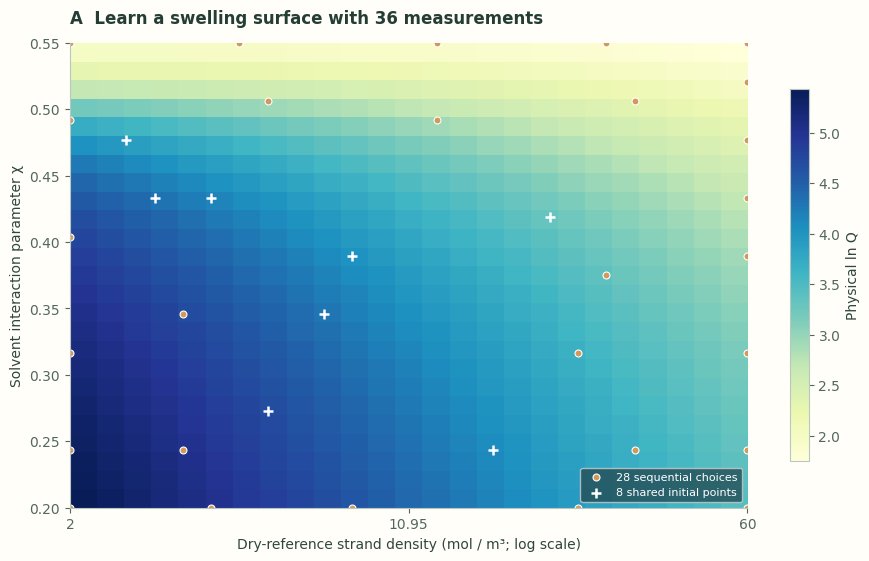
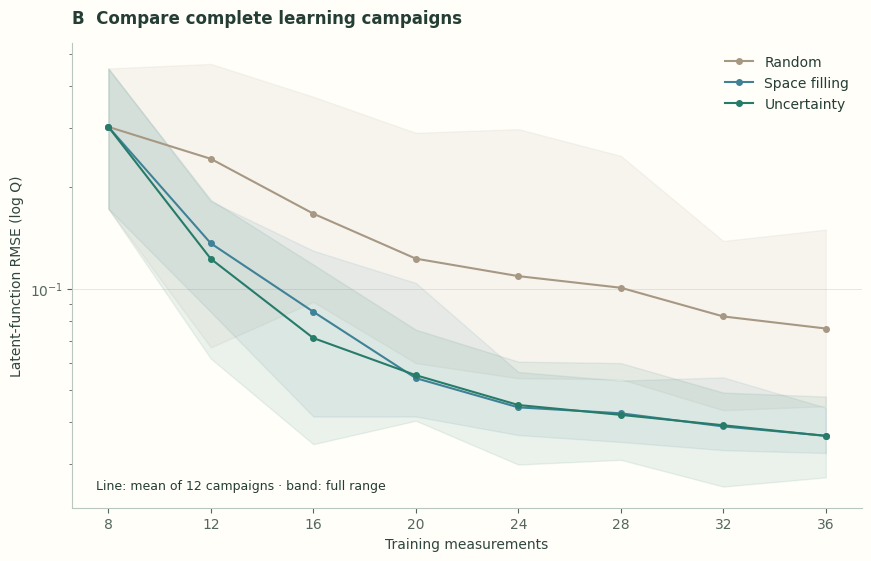
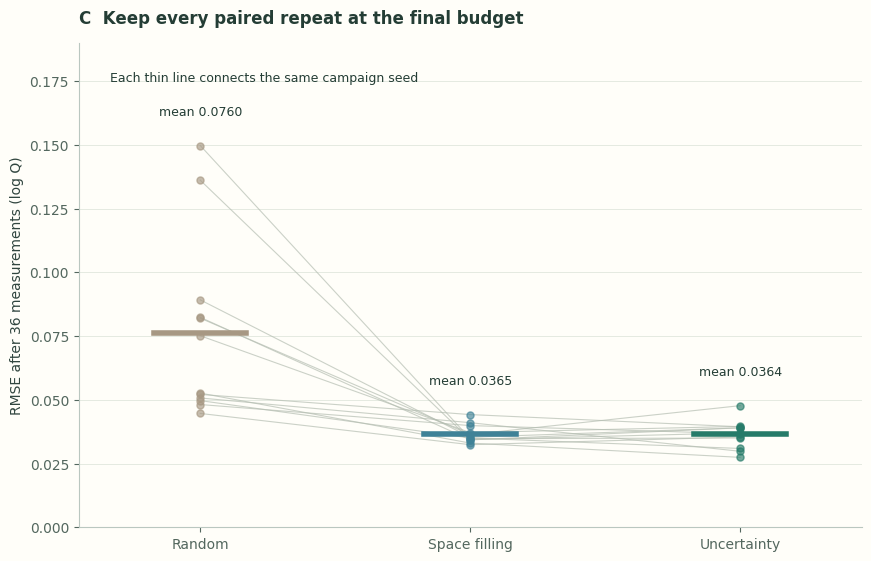
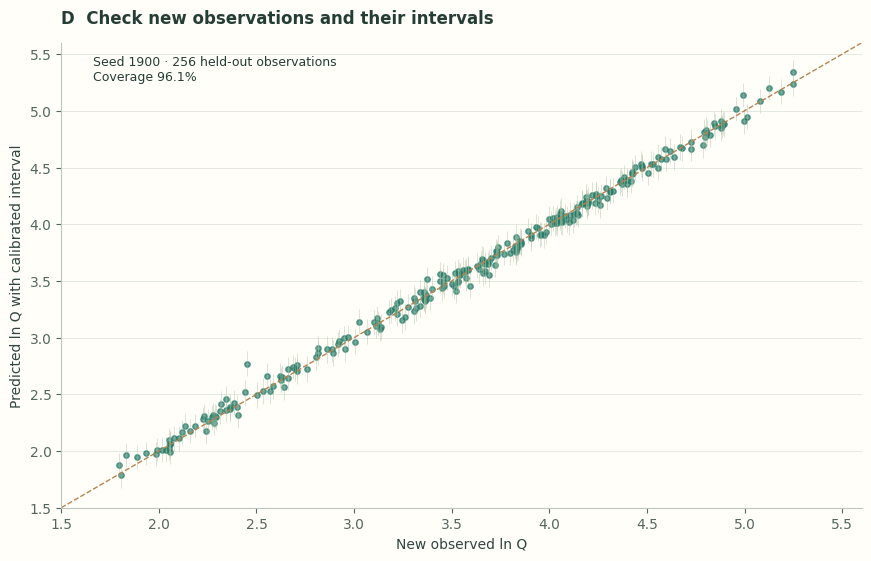
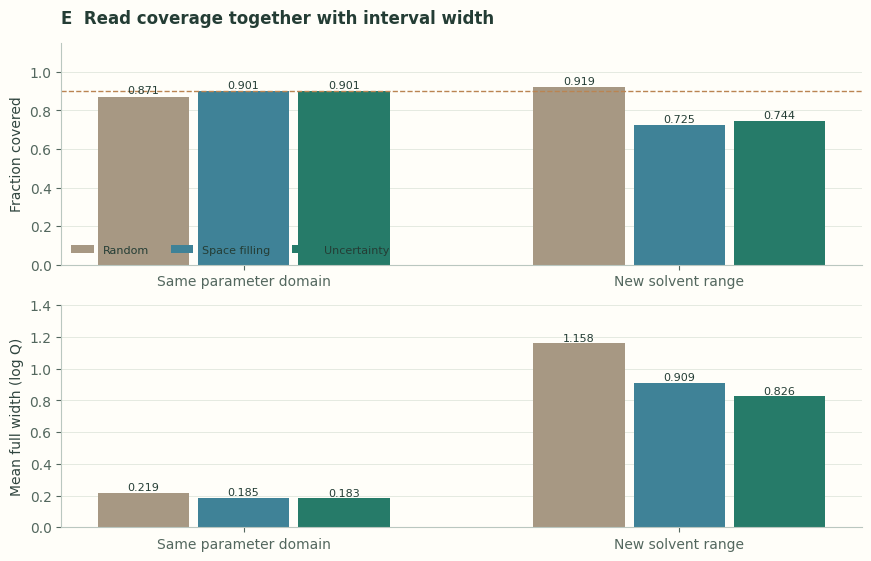
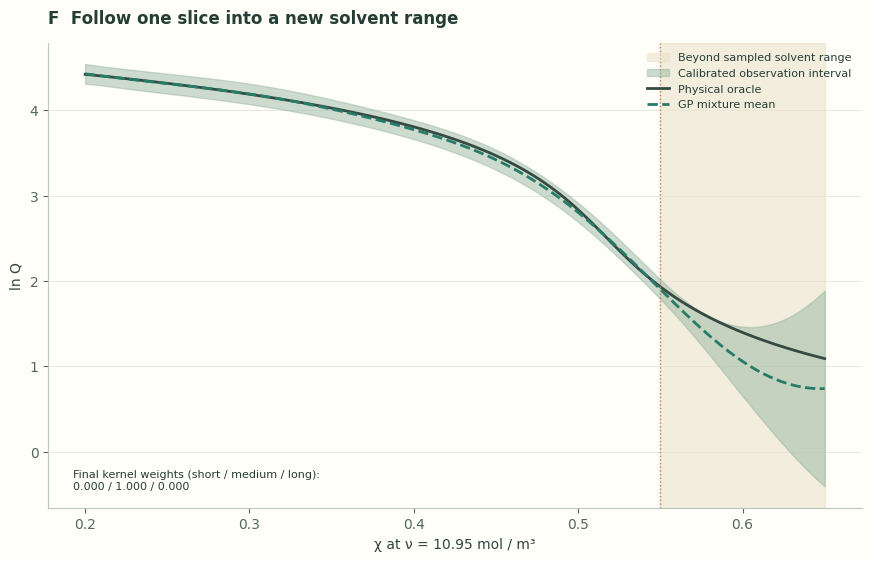
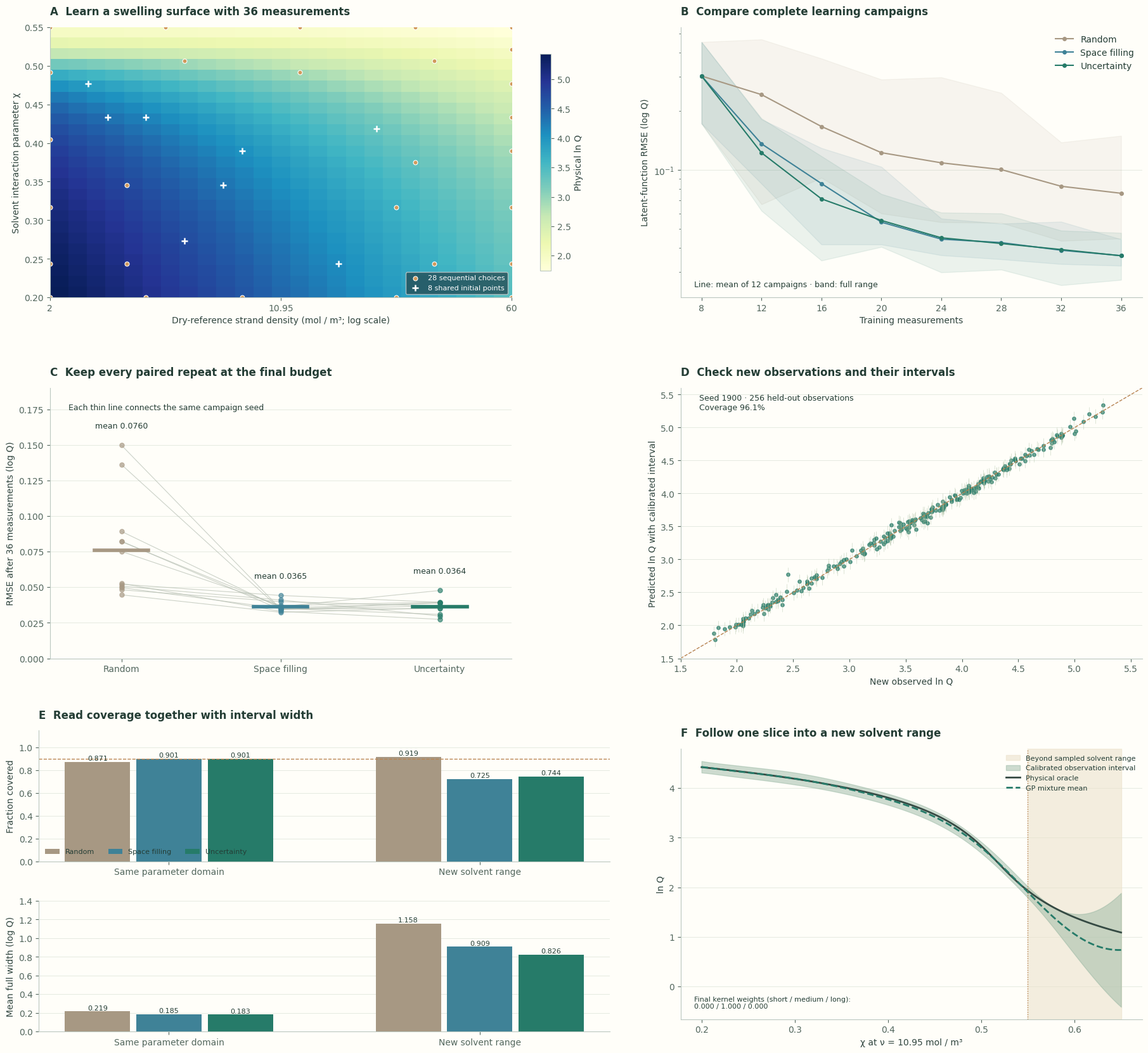

Python code for these plots, in order:
"""Sequential measurements in a defined neutral-gel virtual laboratory.
Run: python example.py
Requires NumPy, SciPy, Matplotlib; all data are generated by explicit equations.
The physical oracle generates labels. Selection sees queried labels only.
"""
from pathlib import Path
import json, os
os.environ.setdefault('OPENBLAS_NUM_THREADS','1')
os.environ.setdefault('OMP_NUM_THREADS','1')
import numpy as np
from scipy.optimize import brentq
from scipy.linalg import cho_factor, cho_solve, solve_triangular
from scipy.special import logsumexp
import matplotlib
matplotlib.use('Agg')
import matplotlib.pyplot as plt
from matplotlib.lines import Line2D

OUT=Path('active_outputs');OUT.mkdir(exist_ok=True)
NOISE=.04;AMP=1.5;PRIOR=3.5;JITTER=1e-10
LENGTHS=np.array([[.6,.15],[.6,.35],[.6,.7]])
SEEDS=list(range(1900,1912));BUDGETS=[8,12,16,20,24,28,32,36]
STRATEGIES=['random','maximin','uncertainty']
axis=np.linspace(0,1,25)
POOL=np.array([(a,b) for b in axis for a in axis])

def physical(x):
    """Return ln(volume swelling), polymer fraction and shear scale in kPa."""
    x=np.atleast_2d(x);nu=2*np.exp(np.log(30)*x[:,0]);chi=.2+.35*x[:,1]
    phi=[]
    for n,c in zip(nu,chi):
        def equation(p):return np.log1p(-p)+p+c*p*p+n*18e-6*(p**(1/3)-p/2)
        phi.append(brentq(equation,1e-7,1-1e-10,xtol=1e-14))
    phi=np.array(phi)
    return -np.log(phi),phi,nu*8.314462618*298*phi**(1/3)/1000

def kernel(a,b,length):
    d=(a[:,None,:]-b[None,:,:])/length
    return AMP**2*np.exp(-.5*np.sum(d*d,axis=2))

class MixtureGP:
    """Exact conditioning in each kernel, followed by Bayesian model averaging."""
    def __init__(self,x,y):
        self.x=x.copy();self.y=y.copy();self.components=[];evidence=[]
        for length in LENGTHS:
            K=kernel(x,x,length)+(NOISE**2+JITTER)*np.eye(len(x))
            factor=cho_factor(K,lower=True);alpha=cho_solve(factor,y-PRIOR)
            ll=-.5*((y-PRIOR)@alpha)-np.log(np.diag(factor[0])).sum()-.5*len(x)*np.log(2*np.pi)
            evidence.append(ll);self.components.append((length,factor,alpha))
        self.log_evidence=np.array(evidence)
        self.weights=np.exp(self.log_evidence-logsumexp(self.log_evidence))
    def predict(self,q):
        means=[];variances=[]
        for length,factor,alpha in self.components:
            cross=kernel(self.x,q,length)
            projected=solve_triangular(factor[0],cross,lower=True)
            means.append(PRIOR+cross.T@alpha)
            variances.append(np.maximum(0,AMP**2-np.sum(projected**2,axis=0)))
        means=np.array(means);variances=np.array(variances)
        mean=self.weights@means
        variance=self.weights@(variances+means**2)-mean**2
        return mean,np.maximum(variance,0)

def assess(model,x,truth):
    mean,var=model.predict(x)
    return float(np.sqrt(np.mean((mean-truth)**2)))

def campaign(seed):
    rng=np.random.default_rng(seed)
    initial=rng.choice(len(POOL),8,replace=False).tolist()
    # Potential outcomes couple comparisons; the selector receives only queried values.
    pool_truth,_,_=physical(POOL);pool_y=pool_truth+rng.normal(0,NOISE,len(POOL))
    cal_x=rng.random((40,2));test_x=rng.random((256,2));shift_x=rng.random((128,2))
    shift_x[:,1]=1+shift_x[:,1]*(.1/.35)
    cal_truth=physical(cal_x)[0];test_truth=physical(test_x)[0];shift_truth=physical(shift_x)[0]
    cal_y=cal_truth+rng.normal(0,NOISE,40)
    test_y=test_truth+rng.normal(0,NOISE,256);shift_y=shift_truth+rng.normal(0,NOISE,128)
    random_order=rng.permutation(len(POOL)).tolist()
    runs={}
    for strategy in STRATEGIES:
        chosen=initial.copy();curve=[];acquired=[];weight_history=[]
        for n in range(8,37):
            model=MixtureGP(POOL[chosen],pool_y[chosen])
            weight_history.append(model.weights.tolist())
            if n in BUDGETS:curve.append(assess(model,test_x,test_truth))
            if n==36:break
            if strategy=='random':idx=next(i for i in random_order if i not in chosen);score=None
            else:
                if strategy=='maximin':scores=np.min(np.sum((POOL[:,None,:]-POOL[chosen][None,:,:])**2,axis=2),axis=1)
                else:scores=model.predict(POOL)[1]
                scores[chosen]=-np.inf;idx=int(np.argmax(scores));score=float(scores[idx])
            chosen.append(idx);acquired.append(dict(index=idx,score=score))
        cm,cv=model.predict(cal_x);scores=abs(cal_y-cm)/np.sqrt(cv+NOISE**2)
        rank=int(np.ceil((len(scores)+1)*.9));qhat=float(np.sort(scores)[rank-1])
        tests={}
        for key,xx,tt,yy in [('nominal',test_x,test_truth,test_y),('shifted',shift_x,shift_truth,shift_y)]:
            mean,var=model.predict(xx);half=qhat*np.sqrt(var+NOISE**2)
            tests[key]=dict(RMSE_logQ=float(np.sqrt(np.mean((mean-tt)**2))),
                coverage=float(np.mean(abs(yy-mean)<=half)),mean_interval_width_logQ=float(np.mean(2*half)),
                x=xx.tolist(),truth=tt.tolist(),observation=yy.tolist(),mean=mean.tolist(),variance=var.tolist(),half_width=half.tolist())
        runs[strategy]=dict(chosen=chosen,observations=pool_y[chosen].tolist(),learning_RMSE=curve,
            acquisitions=acquired,kernel_weights=model.weights.tolist(),weight_history=weight_history,
            calibration_scores=scores.tolist(),calibration_rank=rank,qhat=qhat,tests=tests)
        if seed==SEEDS[0]:
            grid_mean,grid_var=model.predict(POOL)
            runs[strategy]['grid_mean']=grid_mean.tolist();runs[strategy]['grid_variance']=grid_var.tolist()
            slice_x=np.column_stack([np.full(120,.5),np.linspace(0,1+.1/.35,120)])
            sm,sv=model.predict(slice_x)
            runs[strategy]['slice']=dict(x=slice_x.tolist(),truth=physical(slice_x)[0].tolist(),mean=sm.tolist(),half_width=(qhat*np.sqrt(sv+NOISE**2)).tolist())
    return dict(seed=seed,initial=initial,cal_x=cal_x.tolist(),cal_y=cal_y.tolist(),runs=runs)

campaigns=[]
for seed in SEEDS:
    campaigns.append(campaign(seed));print('Completed paired campaign',seed,flush=True)
summary={}
for strategy in STRATEGIES:
    curves=np.array([c['runs'][strategy]['learning_RMSE'] for c in campaigns])
    summary[strategy]=dict(learning_mean=curves.mean(0).tolist(),learning_min=curves.min(0).tolist(),learning_max=curves.max(0).tolist(),
        final_RMSE_each=curves[:,-1].tolist(),final_RMSE_mean=float(curves[:,-1].mean()),final_RMSE_sd=float(curves[:,-1].std(ddof=1)))
    for key in ['nominal','shifted']:
        summary[strategy][key]={m:float(np.mean([c['runs'][strategy]['tests'][key][m] for c in campaigns])) for m in ['coverage','RMSE_logQ','mean_interval_width_logQ']}
truth,phi,G=physical(POOL)
results=dict(task='Explicit neutral-gel virtual laboratory, not fitted experimental formulations',seeds=SEEDS,budgets=BUDGETS,
    model=dict(lengthscales=LENGTHS.tolist(),prior_mean=PRIOR,amplitude_sd=AMP,noise_sd=NOISE,jitter=JITTER),
    costs=dict(training_queries=36,independent_calibration=40,total_per_campaign=76,nominal_test_audit=256,shifted_test_audit=128),
    pool=POOL.tolist(),pool_truth=truth.tolist(),pool_phi=phi.tolist(),pool_G_kPa=G.tolist(),summary=summary,campaigns=campaigns)
(OUT/'results.json').write_text(json.dumps(results,ensure_ascii=False,indent=2)+'\n',encoding='utf-8')
(OUT/'samples.json').write_text(json.dumps(dict(pool=results['pool'],truth=results['pool_truth'],campaigns=campaigns),ensure_ascii=False,indent=2)+'\n',encoding='utf-8')
for name,row in summary.items():
    print(f"{name:12s} final latent RMSE={row['final_RMSE_mean']:.5f}; nominal coverage={row['nominal']['coverage']:.3f}; shifted coverage={row['shifted']['coverage']:.3f}")
print('Each campaign: 36 training measurements + 40 independent calibration measurements')
print('All 12 paired campaigns retained; independent audit: 256 nominal + 128 shifted objects')

plt.rcParams.update({'font.family':'DejaVu Sans','font.size':10,'axes.spines.top':False,'axes.spines.right':False,
    'axes.labelcolor':'#30453f','text.color':'#243d35','axes.edgecolor':'#bac7c0','xtick.color':'#53675e',
    'ytick.color':'#53675e','svg.hashsalt':'L19-active','figure.facecolor':'#fffef9','axes.facecolor':'#fffef9'})
COLORS=['#a79883','#3f8297','#267b69'];LABELS=['Random','Space filling','Uncertainty']
first=campaigns[0]['runs']
def decorate(ax,title,x='',y=''):
    ax.set_title(title,loc='left',fontweight='bold',pad=14);ax.set_xlabel(x);ax.set_ylabel(y)
    ax.grid(axis='y',color='#e5eae1',lw=.7);ax.set_axisbelow(True)
def draw(i,fig,spec):
    if i==4:
        grid=spec.subgridspec(2,1,hspace=.04);axes=[fig.add_subplot(grid[j,0]) for j in range(2)]
        for j,(key,ylab) in enumerate([('coverage','Fraction covered'),('mean_interval_width_logQ','Mean full width (log Q)')]):
            ax=axes[j]
            for k,(name,c) in enumerate(zip(STRATEGIES,COLORS)):
                values=[summary[name][domain][key] for domain in ['nominal','shifted']]
                ax.bar(np.arange(2)+(k-1)*.23,values,.21,color=c,label=LABELS[k])
                for x,y in zip(np.arange(2)+(k-1)*.23,values):ax.text(x,y+.015,f'{y:.3f}',ha='center',fontsize=8)
            ax.set_xticks([0,1],['Same parameter domain','New solvent range'])
            decorate(ax,'E  Read coverage together with interval width' if j==0 else '',y=ylab)
            if j==0:ax.axhline(.9,color='#ba8452',ls='--',lw=1);ax.set_ylim(0,1.15);ax.legend(frameon=False,ncol=3,fontsize=8,loc='lower left')
            else:ax.set_ylim(0,1.4)
        return
    ax=fig.add_subplot(spec)
    if i==0:
        im=ax.imshow(truth.reshape(25,25),origin='lower',extent=[0,1,.2,.55],aspect='auto',cmap='YlGnBu')
        ids=first['uncertainty']['chosen'];xy=POOL[ids]
        ax.scatter(xy[8:,0],.2+.35*xy[8:,1],s=25,facecolors='#d19a5c',edgecolors='white',lw=.8,label='28 sequential choices')
        ax.scatter(xy[:8,0],.2+.35*xy[:8,1],s=60,marker='+',c='white',lw=1.8,label='8 shared initial points')
        ax.set_xticks([0,.5,1],['2',f'{2*np.sqrt(30):.2f}','60'])
        decorate(ax,'A  Learn a swelling surface with 36 measurements','Dry-reference strand density (mol / m³; log scale)','Solvent interaction parameter χ')
        ax.grid(False);ax.legend(frameon=True,facecolor='#244d56',labelcolor='white',fontsize=8,loc='lower right')
        fig.colorbar(im,ax=ax,label='Physical ln Q',shrink=.8)
    elif i==1:
        for name,label,c in zip(STRATEGIES,LABELS,COLORS):
            row=summary[name];ax.plot(BUDGETS,row['learning_mean'],'o-',c=c,label=label,ms=4)
            ax.fill_between(BUDGETS,row['learning_min'],row['learning_max'],color=c,alpha=.09)
        ax.set_yscale('log');ax.set_xticks(BUDGETS)
        decorate(ax,'B  Compare complete learning campaigns','Training measurements','Latent-function RMSE (log Q)')
        ax.legend(frameon=False);ax.text(.03,.04,'Line: mean of 12 campaigns · band: full range',transform=ax.transAxes,fontsize=9)
    elif i==2:
        vals=np.array([summary[s]['final_RMSE_each'] for s in STRATEGIES]).T
        for row in vals:ax.plot(range(3),row,color='#b5beb2',lw=.8,alpha=.7,zorder=1)
        for k,(label,c) in enumerate(zip(LABELS,COLORS)):
            ax.scatter(np.full(12,k),vals[:,k],s=26,c=c,alpha=.65,zorder=2)
            ax.plot([k-.17,k+.17],[vals[:,k].mean()]*2,c=c,lw=4,zorder=3)
            ax.text(k,vals[:,k].max()+.012,f'mean {vals[:,k].mean():.4f}',ha='center',fontsize=9)
        ax.set_xticks(range(3),LABELS);ax.set_xlim(-.45,2.45);ax.set_ylim(0,.19)
        decorate(ax,'C  Keep every paired repeat at the final budget',y='RMSE after 36 measurements (log Q)')
        ax.text(.04,.92,'Each thin line connects the same campaign seed',transform=ax.transAxes,fontsize=9)
    elif i==3:
        t=first['uncertainty']['tests']['nominal'];obs=np.array(t['observation']);mean=np.array(t['mean']);half=np.array(t['half_width'])
        ax.errorbar(obs,mean,yerr=half,fmt='none',ecolor='#a6bb9d',alpha=.45,lw=.6)
        ax.scatter(obs,mean,s=15,c=COLORS[2],alpha=.7);ax.plot([1.5,5.6],[1.5,5.6],c='#b78351',ls='--',lw=1)
        ax.set(xlim=(1.5,5.6),ylim=(1.5,5.6));decorate(ax,'D  Check new observations and their intervals','New observed ln Q','Predicted ln Q with calibrated interval')
        ax.text(.04,.92,f"Seed 1900 · 256 held-out observations\nCoverage {t['coverage']:.1%}",transform=ax.transAxes,fontsize=9)
    else:
        row=first['uncertainty'];s=row['slice'];x=np.array(s['x']);chi=.2+.35*x[:,1];mu=np.array(s['mean']);half=np.array(s['half_width'])
        ax.axvspan(.55,.65,color='#ece2cc',alpha=.6,label='Beyond sampled solvent range')
        ax.fill_between(chi,mu-half,mu+half,color='#90b29d',alpha=.45,label='Calibrated observation interval')
        ax.plot(chi,s['truth'],c='#354a43',lw=2,label='Physical oracle');ax.plot(chi,mu,c='#267b69',ls='--',lw=2,label='GP mixture mean')
        ax.axvline(.55,color='#b78351',ls=':',lw=1)
        decorate(ax,'F  Follow one slice into a new solvent range','χ at ν = 10.95 mol / m³','ln Q')
        ax.legend(frameon=False,fontsize=8,loc='upper right')
        ax.text(.03,.04,'Final kernel weights (short / medium / long):\n'+ ' / '.join(f'{v:.3f}' for v in row['kernel_weights']),transform=ax.transAxes,fontsize=8)
keys=['surface','learning','paired','intervals','coverage','slice']
for i,key in enumerate(keys):
    fig=plt.figure(figsize=(8.6,5.5),layout='constrained');draw(i,fig,fig.add_gridspec(1,1)[0]);fig.savefig(OUT/f'{key}.svg',metadata={'Date':None});plt.close(fig)
fig=plt.figure(figsize=(18,16.5),layout='constrained');grid=fig.add_gridspec(3,2,hspace=.12,wspace=.1)
for i in range(6):draw(i,fig,grid[i//2,i%2])
fig.savefig(OUT/'active_learning.svg',metadata={'Date':None});fig.savefig(OUT/'active_learning.png',dpi=160,metadata={'Software':'L19 reproducible example'});plt.close(fig)
print('Full campaigns, calibration scores and six figures: active_outputs/')
